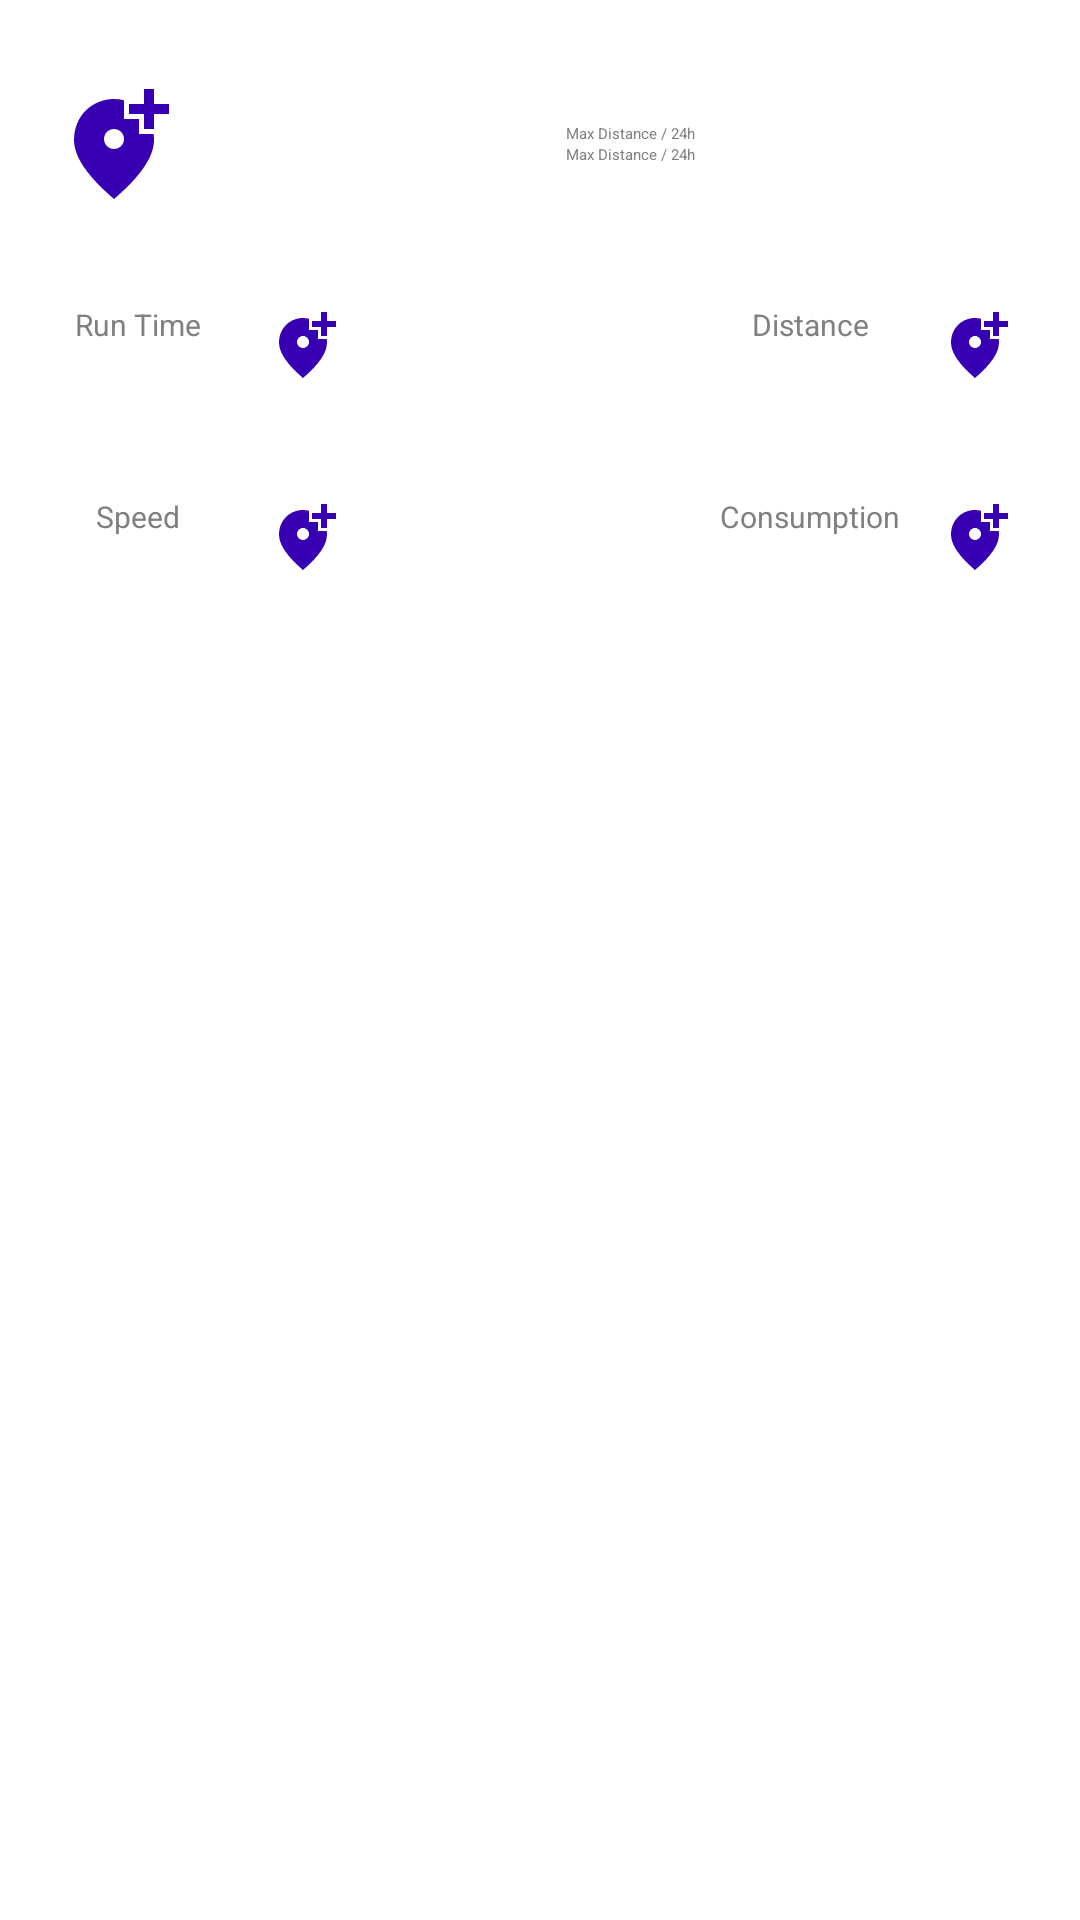

This screen was rendered from an Android layout file. Write that file and the resources it references.
<!-- AndroidManifest.xml: application theme Theme.Car_GPS_App -->
<!-- res/layout/slider_layout.xml -->
<?xml version="1.0" encoding="utf-8"?>
<RelativeLayout xmlns:android="http://schemas.android.com/apk/res/android"
    android:layout_width="match_parent"
    android:layout_height="wrap_content"
    xmlns:app="http://schemas.android.com/apk/res-auto">

    <LinearLayout
        android:layout_width="match_parent"
        android:layout_height="wrap_content"
        android:layout_marginTop="10dp"
        android:orientation="vertical"
        android:padding="8dp">

        <androidx.cardview.widget.CardView
            android:layout_width="match_parent"
            android:layout_height="wrap_content"
            android:layout_marginBottom="10dp"
            android:padding="10dp"
            app:cardBackgroundColor="@color/white"
            app:cardCornerRadius="20dp">

            <LinearLayout

                android:layout_width="match_parent"
                android:layout_height="wrap_content"
                android:orientation="horizontal">

                <ImageView
                    android:layout_width="40dp"
                    android:layout_height="40dp"
                    android:layout_margin="10dp"
                    android:src="@drawable/ic_baseline_add_location_alt_24" />

                <LinearLayout
                    android:layout_width="match_parent"
                    android:layout_height="wrap_content"
                    android:orientation="vertical"
                    android:layout_gravity="center">
                    <TextView
                        android:layout_width="match_parent"
                        android:layout_height="wrap_content"
                        android:layout_gravity="center"
                        android:gravity="center"
                        android:text="Max Distance / 24h"
                        android:textColor="#808080" />
                    <TextView
                        android:layout_width="match_parent"
                        android:layout_height="wrap_content"
                        android:layout_gravity="center"
                        android:gravity="center"
                        android:id="@+id/distance"
                        android:text="Max Distance / 24h"
                        android:textColor="#808080"/>
                </LinearLayout>

            </LinearLayout>
        </androidx.cardview.widget.CardView>

        <RelativeLayout
            android:layout_width="match_parent"
            android:layout_height="wrap_content">

            <androidx.cardview.widget.CardView
                android:layout_width="120dp"
                android:layout_height="wrap_content"
                android:layout_marginBottom="10dp"
                android:layout_alignParentStart="true"
                app:cardBackgroundColor="@color/white"
                app:cardCornerRadius="20dp"
                android:id="@+id/card1">

                <LinearLayout
                    android:layout_width="match_parent"
                    android:layout_height="wrap_content"
                    android:orientation="horizontal"
                    android:padding="5dp">


                    <LinearLayout
                        android:layout_width="match_parent"
                        android:layout_height="wrap_content"
                        android:orientation="vertical"
                        android:layout_weight="1"
                        android:layout_gravity="center">
                        <TextView
                            android:layout_width="match_parent"
                            android:layout_height="wrap_content"
                            android:layout_gravity="center"
                            android:gravity="center"
                            android:text="Run Time"
                            android:textSize="10sp"
                            android:textColor="#808080"/>
                        <TextView
                            android:layout_width="match_parent"
                            android:layout_height="wrap_content"
                            android:layout_gravity="center"
                            android:gravity="center"
                            android:id="@+id/time"
                            android:textSize="10sp"
                            android:textColor="#808080"/>

                    </LinearLayout>

                    <ImageView
                        android:layout_width="wrap_content"
                        android:layout_height="wrap_content"
                        android:layout_margin="10dp"
                        android:src="@drawable/ic_baseline_add_location_alt_24"
                        app:tint="#808080" />

                </LinearLayout>
            </androidx.cardview.widget.CardView>

            <androidx.cardview.widget.CardView
                android:layout_width="120dp"
                android:layout_height="wrap_content"
                android:layout_marginBottom="10dp"
                android:layout_alignParentRight="true"
                app:cardBackgroundColor="@color/white"
                app:cardCornerRadius="20dp"
                android:id="@+id/card2"
                android:minWidth="120dp">

                <LinearLayout
                    android:layout_width="match_parent"
                    android:layout_height="wrap_content"
                    android:orientation="horizontal"
                    android:padding="5dp">


                    <LinearLayout
                        android:layout_width="match_parent"
                        android:layout_height="wrap_content"
                        android:orientation="vertical"
                        android:layout_weight="1"
                        android:layout_gravity="center">
                        <TextView
                            android:layout_width="match_parent"
                            android:layout_height="wrap_content"
                            android:layout_gravity="center"
                            android:gravity="center"
                            android:text="Distance"
                            android:textSize="10sp"
                            android:textColor="#808080"/>
                        <TextView
                            android:layout_width="match_parent"
                            android:layout_height="wrap_content"
                            android:layout_gravity="center"
                            android:gravity="center"
                            android:id="@+id/dist"
                            android:textSize="10sp"
                            android:textColor="#808080"/>

                    </LinearLayout>
                    <ImageView
                        android:layout_width="wrap_content"
                        android:layout_height="wrap_content"
                        android:layout_margin="10dp"
                        android:src="@drawable/ic_baseline_add_location_alt_24"
                        app:tint="#808080" />


                </LinearLayout>

            </androidx.cardview.widget.CardView>

            <androidx.cardview.widget.CardView
                android:layout_width="120dp"
                android:layout_height="wrap_content"
                android:layout_marginBottom="10dp"
                app:cardBackgroundColor="@color/white"
                app:cardCornerRadius="20dp"
                android:minWidth="120dp"
                android:layout_below="@+id/card1">

                <LinearLayout
                    android:layout_width="match_parent"
                    android:layout_height="wrap_content"
                    android:orientation="horizontal"
                    android:padding="5dp">


                    <LinearLayout
                        android:layout_width="match_parent"
                        android:layout_height="wrap_content"
                        android:orientation="vertical"
                        android:layout_weight="1"
                        android:layout_gravity="center">
                        <TextView
                            android:layout_width="match_parent"
                            android:layout_height="wrap_content"
                            android:layout_gravity="center"
                            android:gravity="center"
                            android:text="Speed"
                            android:textSize="10sp"
                            android:textColor="#808080"/>
                        <TextView
                            android:layout_width="match_parent"
                            android:layout_height="wrap_content"
                            android:layout_gravity="center"
                            android:gravity="center"
                            android:id="@+id/speed"
                            android:textSize="10sp"
                            android:textColor="#808080"/>

                    </LinearLayout>
                    <ImageView
                        android:layout_width="wrap_content"
                        android:layout_height="wrap_content"
                        android:layout_margin="10dp"
                        android:src="@drawable/ic_baseline_add_location_alt_24"
                        app:tint="#808080" />

                </LinearLayout>
            </androidx.cardview.widget.CardView>
            <androidx.cardview.widget.CardView
                android:layout_width="120dp"
                android:layout_height="wrap_content"
                android:layout_marginBottom="10dp"
                android:layout_below="@+id/card2"
                android:layout_alignParentRight="true"
                app:cardBackgroundColor="@color/white"
                app:cardCornerRadius="20dp">

                <LinearLayout
                    android:layout_width="match_parent"
                    android:layout_height="wrap_content"
                    android:orientation="horizontal"
                    android:padding="5dp">


                    <LinearLayout
                        android:layout_width="match_parent"
                        android:layout_height="wrap_content"
                        android:orientation="vertical"
                        android:layout_weight="1"
                        android:layout_gravity="center">
                        <TextView
                            android:layout_width="match_parent"
                            android:layout_height="wrap_content"
                            android:layout_gravity="center"
                            android:gravity="center"
                            android:text="Consumption"
                            android:textColor="#808080"
                            android:textSize="10sp"/>
                        <TextView
                            android:layout_width="match_parent"
                            android:layout_height="wrap_content"
                            android:layout_gravity="center"
                            android:gravity="center"
                            android:textSize="10sp"
                            android:id="@+id/consumption"
                            android:textColor="#808080"/>

                    </LinearLayout>
                    <ImageView
                        android:layout_width="wrap_content"
                        android:layout_height="wrap_content"
                        android:layout_margin="10dp"
                        android:src="@drawable/ic_baseline_add_location_alt_24"
                        app:tint="#808080" />

                </LinearLayout>
            </androidx.cardview.widget.CardView>



        </RelativeLayout>
    </LinearLayout>

</RelativeLayout>
<!-- resources referenced by this layout -->
<resources>
  <!-- drawable ic_baseline_add_location_alt_24 (drawable) -->
  <vector android:height="24dp" android:tint="@color/purple_700"
      android:viewportHeight="24" android:viewportWidth="24"
      android:width="24dp" xmlns:android="http://schemas.android.com/apk/res/android">
      <path android:fillColor="@color/purple_700" android:pathData="M20,1v3h3v2h-3v3h-2L18,6h-3L15,4h3L18,1h2zM12,13c1.1,0 2,-0.9 2,-2s-0.9,-2 -2,-2 -2,0.9 -2,2 0.9,2 2,2zM14,3.25L14,7h3v3h2.92c0.05,0.39 0.08,0.79 0.08,1.2 0,3.32 -2.67,7.25 -8,11.8 -5.33,-4.55 -8,-8.48 -8,-11.8C4,6.22 7.8,3 12,3c0.68,0 1.35,0.08 2,0.25z"/>
  </vector>
  <style name="Theme.Car_GPS_App" parent="Theme.MaterialComponents.Light.NoActionBar">
          
          <item name="colorPrimary">@color/purple_500</item>
          <item name="colorPrimaryVariant">@color/purple_700</item>
          <item name="colorOnPrimary">@color/white</item>
          
          <item name="colorSecondary">@color/teal_200</item>
          <item name="colorSecondaryVariant">@color/teal_700</item>
          <item name="colorOnSecondary">@color/black</item>
          
          <item name="android:statusBarColor" tools:targetApi="l">?attr/colorPrimaryVariant</item>
          
      </style>
  <!-- not gathered from this repository: default colours our renderer supplied (Android Studio template values) -->
  <color name="purple_500">#FF6200EE</color>
  <color name="purple_700">#FF3700B3</color>
  <color name="teal_200">#FF03DAC5</color>
  <color name="teal_700">#FF018786</color>
  <color name="black">#FF000000</color>
  <color name="white">#FFFFFFFF</color>
</resources>
